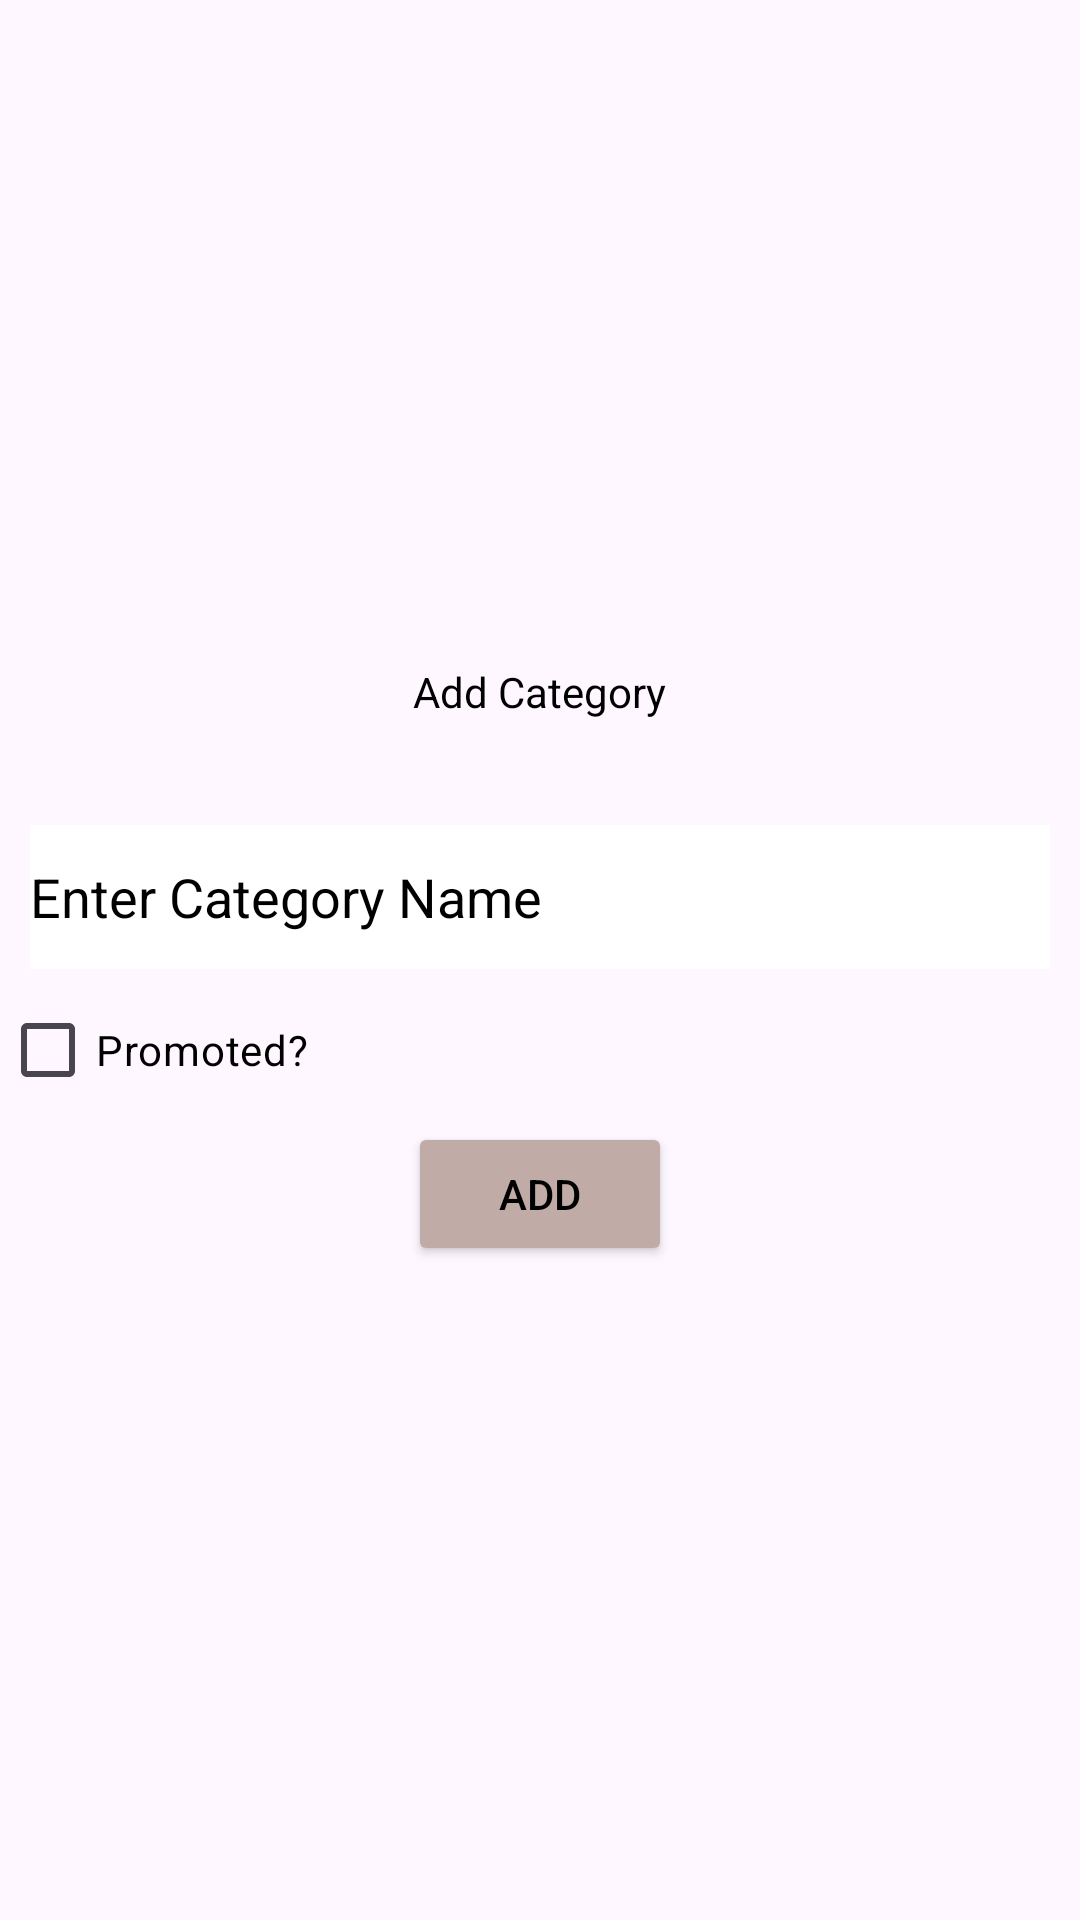

Produce the Android XML layout that renders to this screen, including the resource entries it uses.
<!-- AndroidManifest.xml: application theme Theme.NOG_Android -->
<!-- res/layout/add_category_form.xml -->
<?xml version="1.0" encoding="utf-8"?>
<androidx.constraintlayout.widget.ConstraintLayout xmlns:android="http://schemas.android.com/apk/res/android"
    xmlns:tools="http://schemas.android.com/tools"
    android:layout_width="match_parent"
    android:layout_height="match_parent"
    xmlns:app="http://schemas.android.com/apk/res-auto">

    <LinearLayout
        android:id="@+id/linearLayout"
        android:layout_width="match_parent"
        android:layout_height="wrap_content"
        android:orientation="vertical"
        app:layout_constraintBottom_toBottomOf="parent"
        app:layout_constraintTop_toTopOf="parent">

        <TextView
            style="@style/managerFormHeading"
            android:layout_width="wrap_content"
            android:text="@string/add_category" />

        <EditText
            android:id="@+id/categoryName"
            style="@style/signUpForm"
            android:autofillHints="text"
            android:hint="@string/enter_category_name" />

        <CheckBox
            android:layout_width="match_parent"
            android:id="@+id/promotion"
            android:layout_height="wrap_content"
            android:hint="@string/promoted"
            android:textColorHint="@color/textOnEmpty"
            tools:ignore="VisualLintButtonSize" />

        <Button
            android:id="@+id/submit"
            style="@style/formButton"
            android:layout_width="wrap_content"
            android:text="@string/add" />
    </LinearLayout>

</androidx.constraintlayout.widget.ConstraintLayout>
<!-- resources referenced by this layout -->
<resources>
  <color name="textOnEmpty">#000000</color>
  <string name="add">Add</string>
  <string name="add_category">Add Category</string>
  <string name="enter_category_name">Enter Category Name</string>
  <string name="promoted">Promoted?</string>
  <style name="formButton">
          <item name="android:layout_gravity">center</item>
          <item name="android:layout_height">wrap_content</item>
          <item name="android:backgroundTint">@color/cream</item>
          <item name="android:textColor">@color/black</item>
      </style>
  <style name="managerFormHeading">
          <item name="android:layout_height">wrap_content</item>
          <item name="android:layout_gravity">center</item>
          <item name="android:layout_width">340dp</item>
          <item name="android:layout_margin">3dp</item>
          <item name="android:inputType">text</item>
          <item name="android:minHeight">48dp</item>
          <item name="android:textColor">@color/textOnEmpty</item>
          <item name="android:textColorHint">@color/textOnEmpty</item>
      </style>
  <style name="signUpForm">
          <item name="android:layout_height">wrap_content</item>
          <item name="android:layout_gravity">center</item>
          <item name="android:layout_width">340dp</item>
          <item name="android:layout_margin">3dp</item>
          <item name="android:inputType">text</item>
          <item name="android:minHeight">48dp</item>
          <item name="android:background">@color/white</item>
          <item name="android:textColor">@color/black</item>
          <item name="android:textColorHint">@color/black</item>
      </style>
  <style name="Theme.NOG_Android" parent="Base.Theme.NOG_Android" />
  <color name="cream">#C1ABA6</color>
  <color name="black">#FF000000</color>
  <color name="white">#FFFFFFFF</color>
  <style name="Base.Theme.NOG_Android" parent="Theme.Material3.DayNight.NoActionBar">
          
          
      </style>
</resources>
